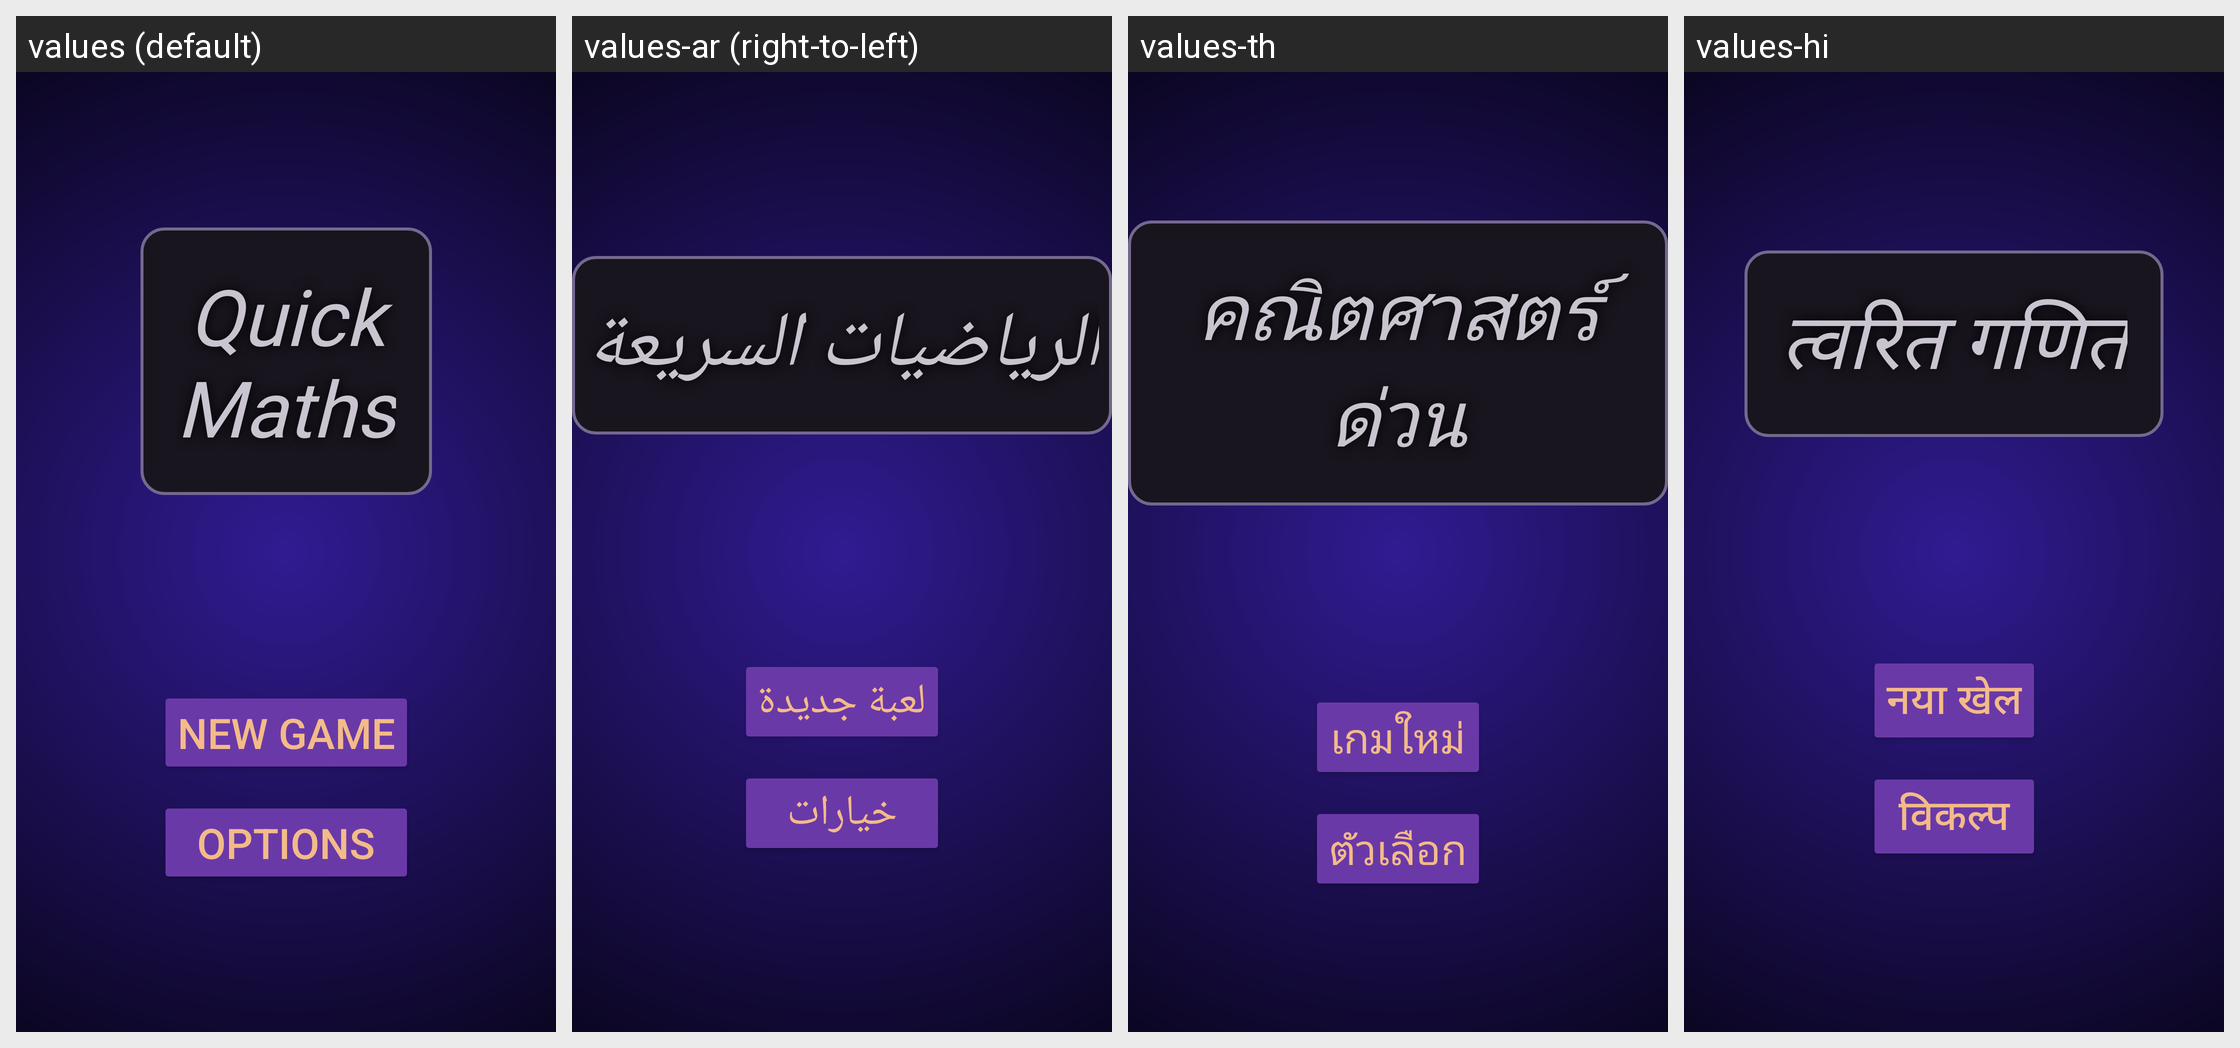

Here is an Android app screen in its default locale and in the app's own translations. Write out the translated-string differences for the strings that appear on this screen.
Android screen res/layout/fragment_welcome.xml rendered under 4 locales, left to right: values (default), values-ar (right-to-left), values-th, values-hi. Device: Nexus 5 (rendered at 1080×1920; each locale shown at half size, 540×960, under a caption strip naming it); theme Base.Theme.TwoMinutesMathQuiz.
Other locales in the repository, not shown: values-cs, values-da, values-de, values-es-rUS, values-fi, values-fr, values-hu, values-in, values-it, values-iw, values-ja, values-ko, values-nl, values-no, values-pl, values-pt, values-ro, values-ru, values-sk, values-sv, values-tr, values-uk, values-vi, values-zh.
Strings drawn on this screen, with the default value and each locale's value (text and hints the layout hard-codes, and strings that could not be matched under every locale, appear in the picture but are not listed):

title_text
  values: Quick
      Maths
  values-ar: الرياضيات السريعة
  values-th: คณิตศาสตร์ด่วน
  values-hi: त्वरित गणित

main_menu_screen_start_game_button_text
  values: NEW GAME
  values-ar: لعبة جديدة
  values-th: เกมใหม่
  values-hi: नया खेल

options_button_text
  values: OPTIONS
  values-ar: خيارات
  values-th: ตัวเลือก
  values-hi: विकल्प
